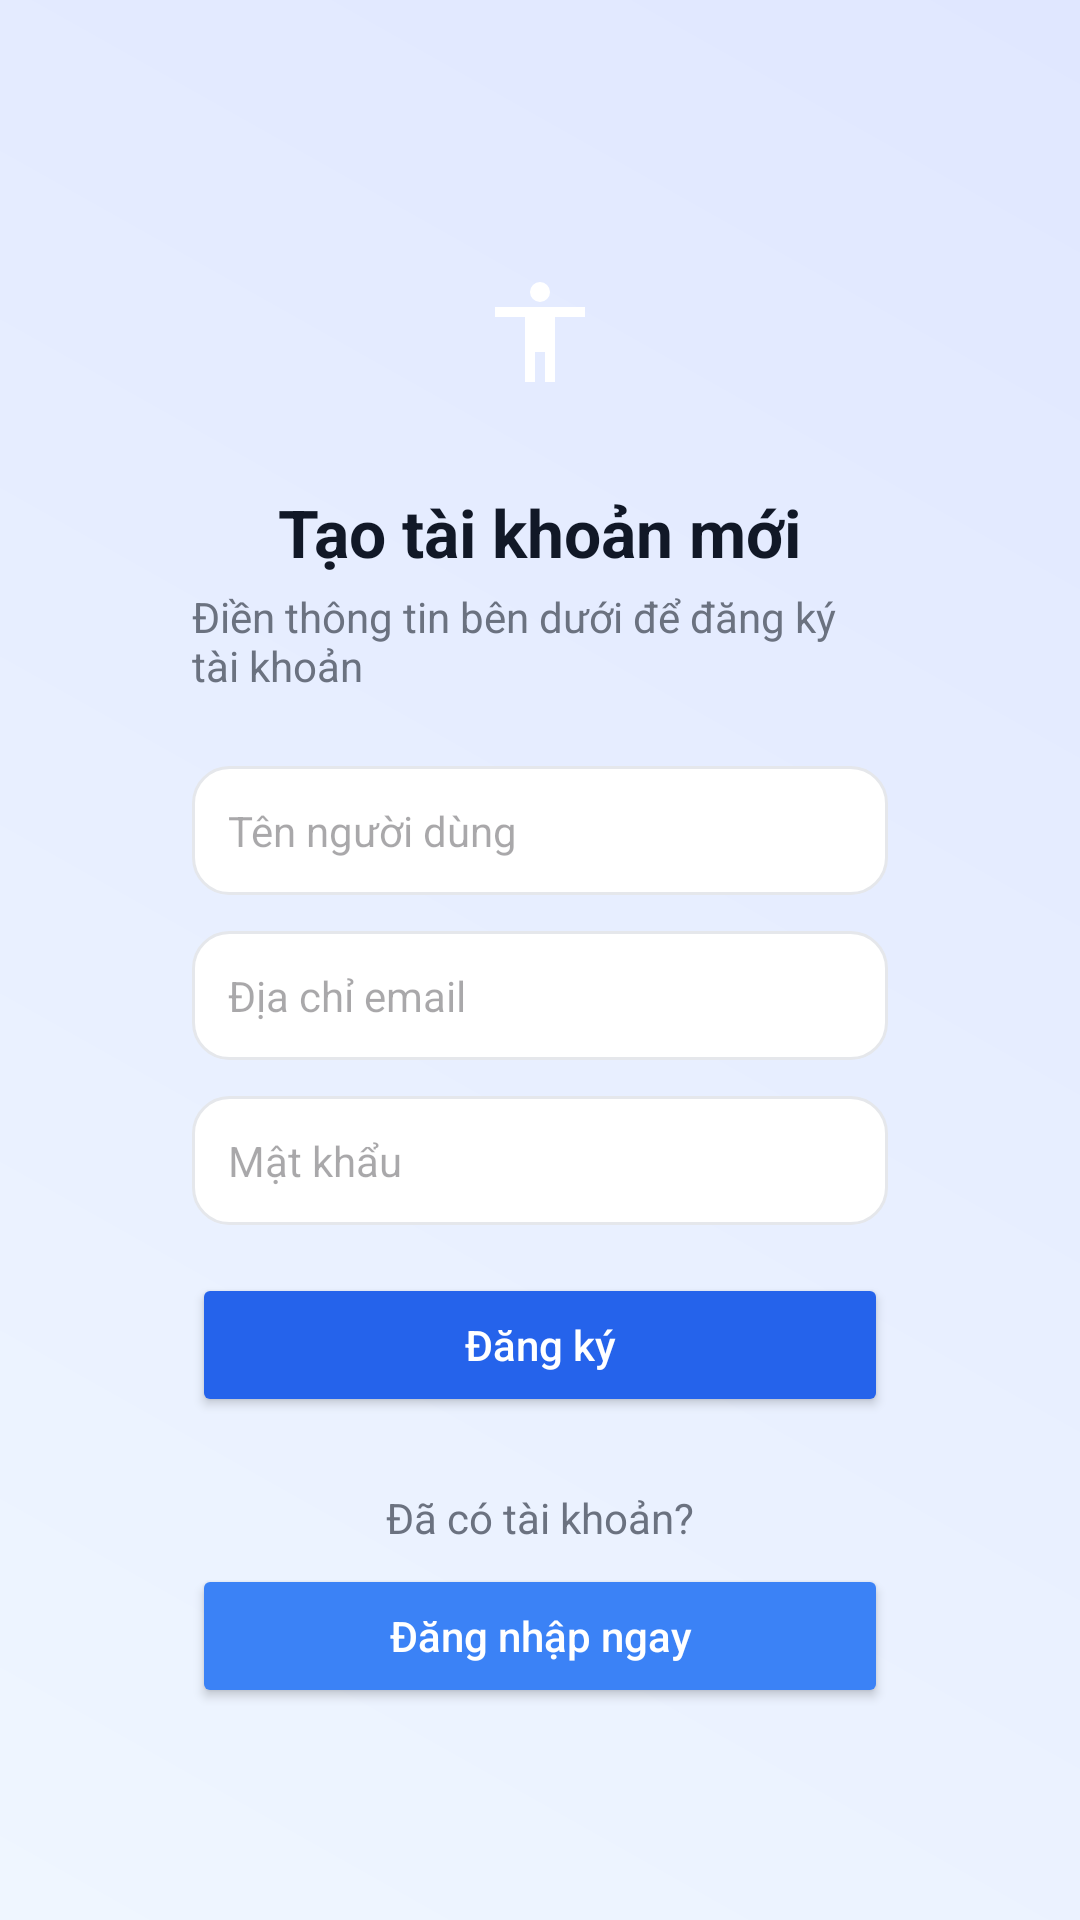

The Android layout XML behind this screen, and the referenced resources:
<!-- AndroidManifest.xml: application theme Theme.PRM392_finalProject -->
<!-- res/layout/activity_register.xml -->
<?xml version="1.0" encoding="utf-8"?>
<ScrollView xmlns:android="http://schemas.android.com/apk/res/android"
    xmlns:app="http://schemas.android.com/apk/res-auto"
    android:layout_width="match_parent"
    android:layout_height="match_parent"
    android:fillViewport="true"
    android:background="@drawable/bg_gradient">

    <LinearLayout
        android:orientation="vertical"
        android:gravity="center"
        android:padding="24dp"
        android:layout_width="match_parent"
        android:layout_height="match_parent">

        
        <LinearLayout
            android:orientation="vertical"
            android:background="@drawable/bg_card"
            android:padding="24dp"
            android:layout_width="match_parent"
            android:layout_height="wrap_content"
            android:layout_margin="16dp"
            android:elevation="6dp">

            
            <LinearLayout
                android:orientation="vertical"
                android:gravity="center"
                android:layout_width="match_parent"
                android:layout_height="wrap_content"
                android:layout_marginBottom="24dp">

                <LinearLayout
                    android:layout_width="80dp"
                    android:layout_height="80dp"
                    android:gravity="center"
                    android:background="@drawable/bg_icon_circle"
                    android:layout_marginBottom="12dp">

                    <ImageView
                        android:src="@drawable/ic_person_add"
                        android:layout_width="40dp"
                        android:layout_height="40dp"
                        app:tint="@android:color/white" />
                </LinearLayout>

                <TextView
                    android:layout_width="wrap_content"
                    android:layout_height="wrap_content"
                    android:text="Tạo tài khoản mới"
                    android:textColor="#111827"
                    android:textSize="22sp"
                    android:textStyle="bold" />

                <TextView
                    android:layout_width="wrap_content"
                    android:layout_height="wrap_content"
                    android:text="Điền thông tin bên dưới để đăng ký tài khoản"
                    android:textColor="#6B7280"
                    android:textSize="14sp"
                    android:layout_marginTop="4dp" />
            </LinearLayout>

            
            <EditText
                android:id="@+id/etName"
                android:hint="Tên người dùng"
                android:inputType="textPersonName"
                android:layout_width="match_parent"
                android:layout_height="wrap_content"
                android:padding="12dp"
                android:background="@drawable/bg_input"
                android:textSize="14sp"
                android:layout_marginBottom="12dp" />

            <EditText
                android:id="@+id/etEmail"
                android:hint="Địa chỉ email"
                android:inputType="textEmailAddress"
                android:layout_width="match_parent"
                android:layout_height="wrap_content"
                android:padding="12dp"
                android:background="@drawable/bg_input"
                android:textSize="14sp"
                android:layout_marginBottom="12dp" />

            <EditText
                android:id="@+id/etPassword"
                android:hint="Mật khẩu"
                android:inputType="textPassword"
                android:layout_width="match_parent"
                android:layout_height="wrap_content"
                android:padding="12dp"
                android:background="@drawable/bg_input"
                android:textSize="14sp"
                android:layout_marginBottom="16dp" />

            
            <Button
                android:id="@+id/btnRegister"
                android:text="Đăng ký"
                android:textAllCaps="false"
                android:textColor="@android:color/white"
                android:backgroundTint="#2563EB"
                android:layout_width="match_parent"
                android:layout_height="wrap_content"
                android:layout_marginBottom="12dp" />

            
            <TextView
                android:layout_width="wrap_content"
                android:layout_height="wrap_content"
                android:text="Đã có tài khoản?"
                android:textColor="#6B7280"
                android:layout_gravity="center_horizontal"
                android:layout_marginTop="12dp" />

            <Button
                android:id="@+id/btnGoToLogin"
                android:text="Đăng nhập ngay"
                android:textAllCaps="false"
                android:backgroundTint="#3B82F6"
                android:textColor="@android:color/white"
                android:layout_width="match_parent"
                android:layout_height="wrap_content"
                android:layout_marginTop="6dp" />
        </LinearLayout>
    </LinearLayout>
</ScrollView>
<!-- resources referenced by this layout -->
<resources>
  <!-- drawable bg_gradient (drawable) -->
  <?xml version="1.0" encoding="utf-8"?>
  <shape xmlns:android="http://schemas.android.com/apk/res/android"
      android:shape="rectangle">
  
      <gradient
          android:startColor="#EFF6FF"
          android:endColor="#E0E7FF"
          android:angle="45" />
  </shape>
  <!-- drawable bg_input (drawable) -->
  <?xml version="1.0" encoding="utf-8"?>
  <selector xmlns:android="http://schemas.android.com/apk/res/android">
      
      <item android:state_focused="true" android:drawable="@drawable/bg_input_focused" />
      
      <item android:drawable="@drawable/bg_input_default" />
  </selector>
  <!-- drawable ic_person_add (drawable) -->
  <vector xmlns:android="http://schemas.android.com/apk/res/android" android:autoMirrored="true" android:height="24dp" android:tint="#FFFFFF" android:viewportHeight="960" android:viewportWidth="960" android:width="24dp">
        
      <path android:fillColor="@android:color/white" android:pathData="M480,240Q447,240 423.5,216.5Q400,193 400,160Q400,127 423.5,103.5Q447,80 480,80Q513,80 536.5,103.5Q560,127 560,160Q560,193 536.5,216.5Q513,240 480,240ZM360,880L360,360L120,360L120,280L840,280L840,360L600,360L600,880L520,880L520,640L440,640L440,880L360,880Z"/>
      
  </vector>
  <style name="Theme.PRM392_finalProject" parent="Base.Theme.PRM392_finalProject" />
  <!-- drawable bg_input_focused (drawable) -->
  <?xml version="1.0" encoding="utf-8"?>
  <shape xmlns:android="http://schemas.android.com/apk/res/android"
      android:shape="rectangle">
      <stroke 
          android:width="2dp" 
          android:color="#667EEA"/>
      <corners android:radius="12dp"/>
      <solid android:color="@android:color/white"/>
  </shape>
  <!-- drawable bg_input_default (drawable) -->
  <?xml version="1.0" encoding="utf-8"?>
  <shape xmlns:android="http://schemas.android.com/apk/res/android"
      android:shape="rectangle">
      <stroke android:width="1dp" android:color="#E5E7EB"/>
      <corners android:radius="12dp"/>
      <solid android:color="@android:color/white"/>
  </shape>
  <style name="Base.Theme.PRM392_finalProject" parent="Theme.Material3.DayNight.NoActionBar">
          <item name="colorPrimary">@color/purple_500</item>
          <item name="colorPrimaryVariant">@color/purple_700</item>
          <item name="colorOnPrimary">@android:color/white</item>
          <item name="colorSecondary">@color/teal_200</item>
          <item name="colorOnSecondary">@android:color/black</item>
          <item name="android:statusBarColor" tools:targetApi="l">?attr/colorPrimaryVariant</item>
      </style>
  <color name="purple_500">#6200EE</color>
  <color name="purple_700">#3700B3</color>
  <color name="teal_200">#03DAC5</color>
</resources>
